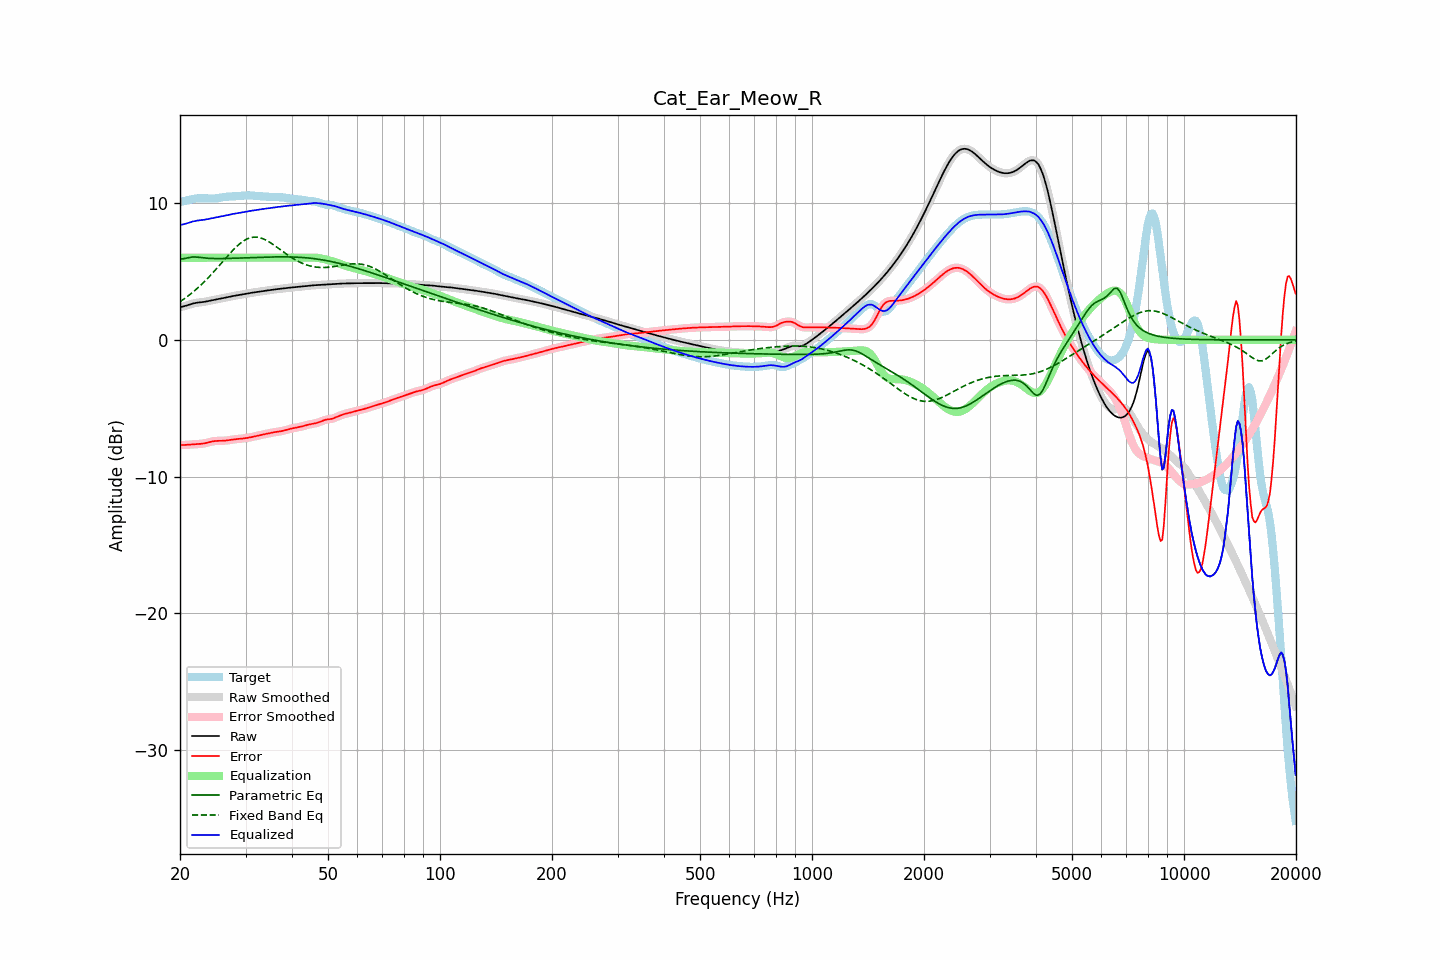

Source data for this figure (header and first rows):
frequency, raw, error, smoothed, error_smoothed, equalization, parametric_eq, fixed_band_eq, equalized_raw, equalized_smoothed, target
20.00, 2.38, -7.69, 2.38, -7.69, 6.00, 5.88, 2.78, 8.38, 8.38, 10.07
20.20, 2.41, -7.69, 2.41, -7.69, 6.00, 5.90, 2.86, 8.41, 8.41, 10.10
20.40, 2.44, -7.69, 2.44, -7.69, 6.00, 5.93, 2.94, 8.44, 8.44, 10.12
20.61, 2.47, -7.69, 2.47, -7.69, 6.00, 5.95, 3.03, 8.47, 8.47, 10.15
20.81, 2.50, -7.68, 2.50, -7.68, 6.00, 5.98, 3.11, 8.50, 8.50, 10.18
21.02, 2.54, -7.67, 2.54, -7.67, 6.00, 6.00, 3.20, 8.54, 8.54, 10.21
21.23, 2.58, -7.66, 2.58, -7.66, 6.00, 6.03, 3.29, 8.58, 8.58, 10.24
21.44, 2.62, -7.65, 2.62, -7.65, 6.00, 6.04, 3.39, 8.62, 8.62, 10.27
21.66, 2.65, -7.64, 2.65, -7.64, 6.00, 6.05, 3.48, 8.65, 8.65, 10.29
21.87, 2.68, -7.63, 2.68, -7.63, 6.00, 6.05, 3.58, 8.68, 8.68, 10.31
22.09, 2.70, -7.63, 2.70, -7.63, 6.00, 6.05, 3.68, 8.70, 8.70, 10.33
22.31, 2.72, -7.62, 2.72, -7.62, 6.00, 6.04, 3.79, 8.72, 8.72, 10.34
22.54, 2.73, -7.61, 2.73, -7.61, 6.00, 6.03, 3.90, 8.73, 8.73, 10.35
22.76, 2.75, -7.60, 2.75, -7.60, 6.00, 6.01, 4.01, 8.75, 8.75, 10.35
22.99, 2.76, -7.59, 2.76, -7.59, 6.00, 6.00, 4.12, 8.76, 8.76, 10.35
23.22, 2.78, -7.57, 2.78, -7.57, 6.00, 5.98, 4.23, 8.78, 8.78, 10.35
23.45, 2.79, -7.55, 2.79, -7.55, 6.00, 5.97, 4.35, 8.79, 8.79, 10.34
23.69, 2.82, -7.52, 2.82, -7.52, 6.00, 5.96, 4.47, 8.82, 8.82, 10.34
23.92, 2.84, -7.49, 2.84, -7.49, 6.00, 5.96, 4.59, 8.84, 8.84, 10.33
24.16, 2.87, -7.46, 2.87, -7.46, 6.00, 5.95, 4.72, 8.87, 8.87, 10.33
24.40, 2.89, -7.43, 2.89, -7.43, 6.00, 5.95, 4.85, 8.89, 8.89, 10.33
24.65, 2.92, -7.41, 2.92, -7.41, 6.00, 5.94, 4.98, 8.92, 8.92, 10.33
24.89, 2.94, -7.40, 2.94, -7.40, 6.00, 5.94, 5.11, 8.94, 8.94, 10.34
25.14, 2.97, -7.39, 2.97, -7.39, 6.00, 5.94, 5.24, 8.97, 8.97, 10.35
25.39, 2.99, -7.38, 2.99, -7.38, 6.00, 5.94, 5.37, 8.99, 8.99, 10.37
25.65, 3.01, -7.38, 3.01, -7.38, 6.00, 5.94, 5.51, 9.01, 9.01, 10.39
25.91, 3.03, -7.38, 3.03, -7.38, 6.00, 5.94, 5.64, 9.03, 9.03, 10.41
26.16, 3.05, -7.38, 3.05, -7.38, 6.00, 5.94, 5.78, 9.05, 9.05, 10.43
26.43, 3.08, -7.37, 3.08, -7.37, 6.00, 5.95, 5.92, 9.08, 9.08, 10.45
26.69, 3.10, -7.36, 3.10, -7.36, 6.00, 5.95, 6.05, 9.10, 9.10, 10.46
26.96, 3.13, -7.34, 3.13, -7.34, 6.00, 5.95, 6.18, 9.13, 9.13, 10.47
27.23, 3.16, -7.32, 3.15, -7.32, 6.00, 5.95, 6.31, 9.16, 9.15, 10.47
27.50, 3.18, -7.30, 3.18, -7.30, 6.00, 5.96, 6.44, 9.18, 9.18, 10.48
27.77, 3.20, -7.28, 3.20, -7.28, 6.00, 5.96, 6.56, 9.20, 9.20, 10.48
28.05, 3.22, -7.27, 3.22, -7.27, 6.00, 5.96, 6.68, 9.22, 9.22, 10.49
28.33, 3.24, -7.26, 3.24, -7.26, 6.00, 5.97, 6.79, 9.24, 9.24, 10.50
28.62, 3.26, -7.25, 3.26, -7.25, 6.00, 5.97, 6.90, 9.26, 9.26, 10.51
28.90, 3.28, -7.24, 3.28, -7.24, 6.00, 5.98, 7.00, 9.28, 9.28, 10.52
29.19, 3.30, -7.23, 3.30, -7.23, 6.00, 5.98, 7.10, 9.30, 9.30, 10.53
29.48, 3.33, -7.22, 3.33, -7.21, 6.00, 5.99, 7.18, 9.33, 9.33, 10.54
29.78, 3.35, -7.20, 3.35, -7.20, 6.00, 5.99, 7.26, 9.35, 9.35, 10.55
30.08, 3.37, -7.18, 3.37, -7.18, 6.00, 5.99, 7.33, 9.37, 9.37, 10.55
30.38, 3.39, -7.17, 3.39, -7.17, 6.00, 6.00, 7.39, 9.39, 9.39, 10.56
30.68, 3.41, -7.15, 3.41, -7.15, 6.00, 6.00, 7.43, 9.41, 9.41, 10.56
30.99, 3.43, -7.12, 3.43, -7.12, 6.00, 6.01, 7.47, 9.43, 9.43, 10.55
31.30, 3.45, -7.10, 3.45, -7.10, 6.00, 6.01, 7.49, 9.45, 9.45, 10.55
31.61, 3.46, -7.07, 3.46, -7.07, 6.00, 6.02, 7.51, 9.46, 9.46, 10.53
31.93, 3.48, -7.04, 3.48, -7.04, 6.00, 6.02, 7.51, 9.48, 9.48, 10.52
32.24, 3.50, -7.01, 3.50, -7.01, 6.00, 6.03, 7.50, 9.50, 9.50, 10.51
32.57, 3.51, -6.99, 3.51, -6.99, 6.00, 6.03, 7.48, 9.51, 9.51, 10.50
32.89, 3.53, -6.96, 3.53, -6.96, 6.00, 6.03, 7.45, 9.53, 9.53, 10.49
33.22, 3.55, -6.94, 3.55, -6.94, 6.00, 6.04, 7.41, 9.55, 9.55, 10.49
33.55, 3.57, -6.91, 3.57, -6.91, 6.00, 6.04, 7.37, 9.57, 9.57, 10.48
33.89, 3.59, -6.89, 3.59, -6.89, 6.00, 6.04, 7.31, 9.59, 9.59, 10.47
34.23, 3.60, -6.86, 3.60, -6.86, 6.00, 6.05, 7.26, 9.60, 9.60, 10.46
34.57, 3.62, -6.84, 3.62, -6.84, 6.00, 6.05, 7.19, 9.62, 9.62, 10.45
34.92, 3.64, -6.81, 3.64, -6.81, 6.00, 6.05, 7.12, 9.64, 9.64, 10.44
35.27, 3.65, -6.79, 3.65, -6.79, 6.00, 6.06, 7.04, 9.65, 9.65, 10.44
35.62, 3.67, -6.76, 3.67, -6.76, 6.00, 6.06, 6.96, 9.67, 9.67, 10.43
35.97, 3.68, -6.75, 3.68, -6.75, 6.00, 6.06, 6.88, 9.68, 9.68, 10.43
... 635 more rows
